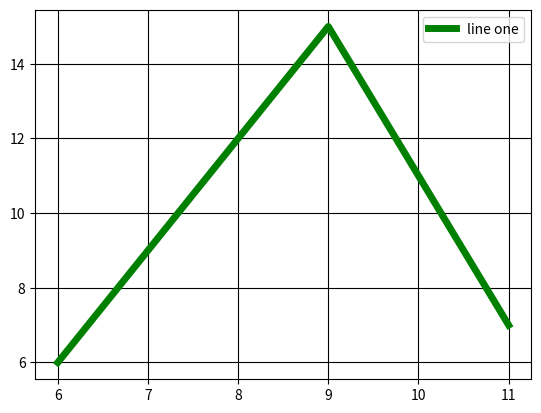

The script that saved this image:
from matplotlib import pyplot as plt
# x on left side 
# y on right side 
# plt.plot simply draws continues line
# between points
from matplotlib import style

# style.use("ggplot")

x = [5, 8, 10]
y = [12, 16, 6]

# plt.plot([1,2,3], [4,5,1])

# add title/ labes plotting variables

# plt.title("info")
# plt.ylabel('y-axis')
# plt.xlabel('x-axis');

# plt.show()

# plt.plot(x, y)

x = [6, 9, 11]
y = [6, 15, 7]

# plt.show()
# x, y, colour of  line, label to line, linewidth
plt.plot(x, y, 'g', label="line one", linewidth=5)

# add legend to graph

plt.legend()

plt.grid(True, color='k')

plt.show()

print(plt);